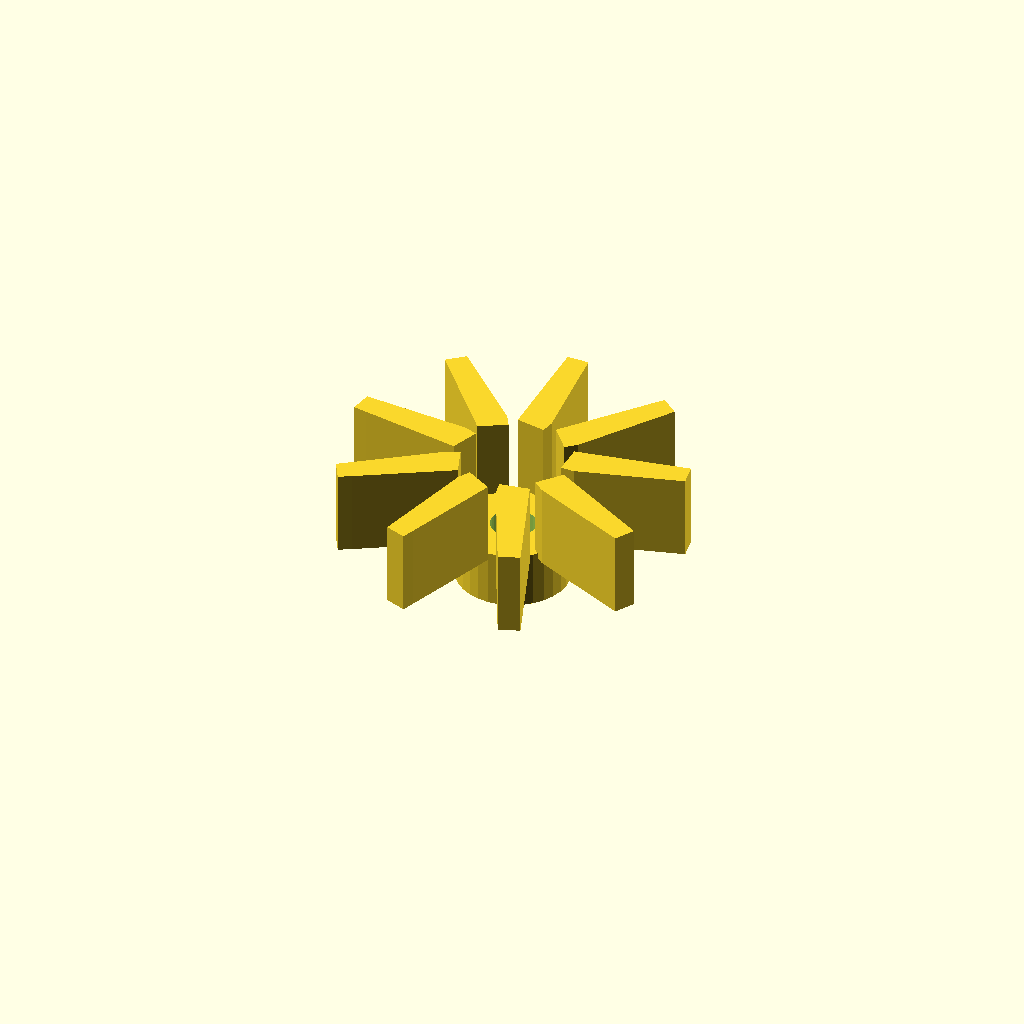
Cell 1 — every parameter at its default value.
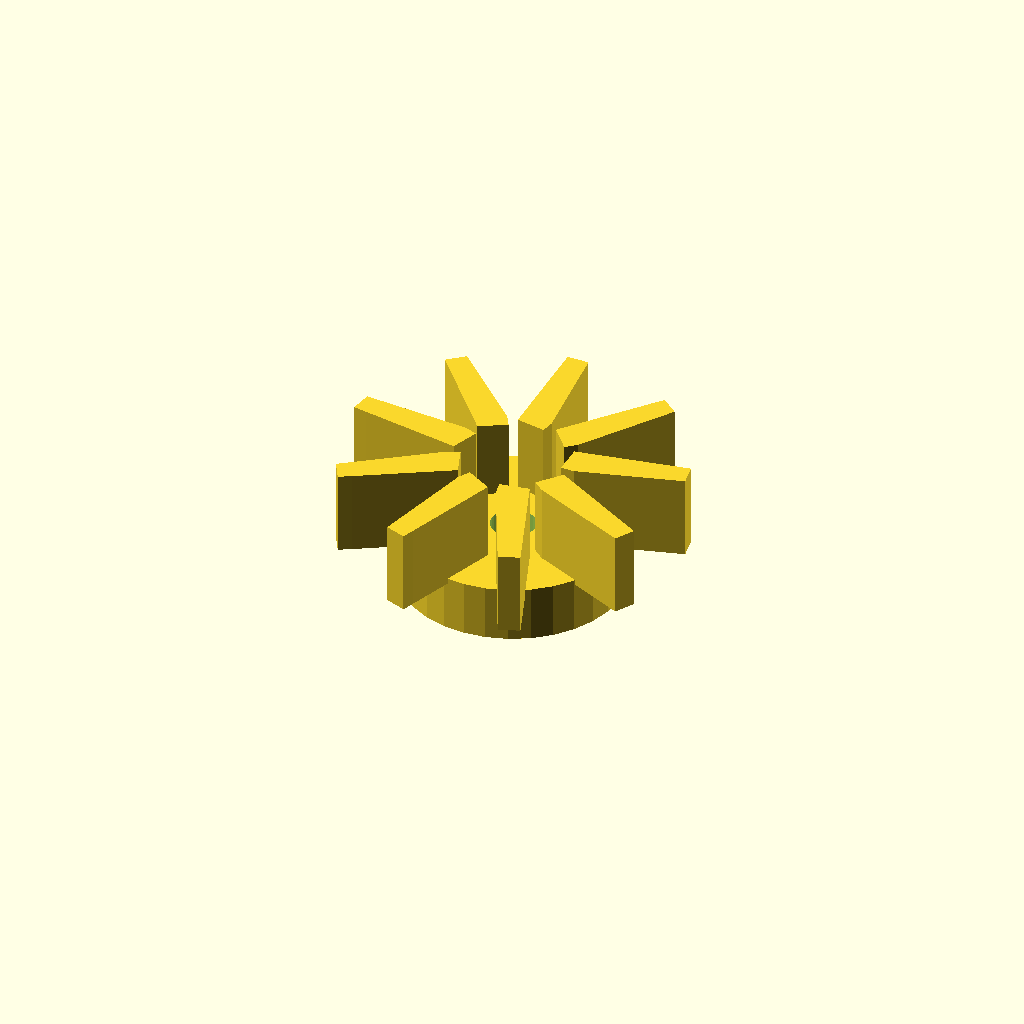
Cell 2: center_d = 39.6 (everything else at default).
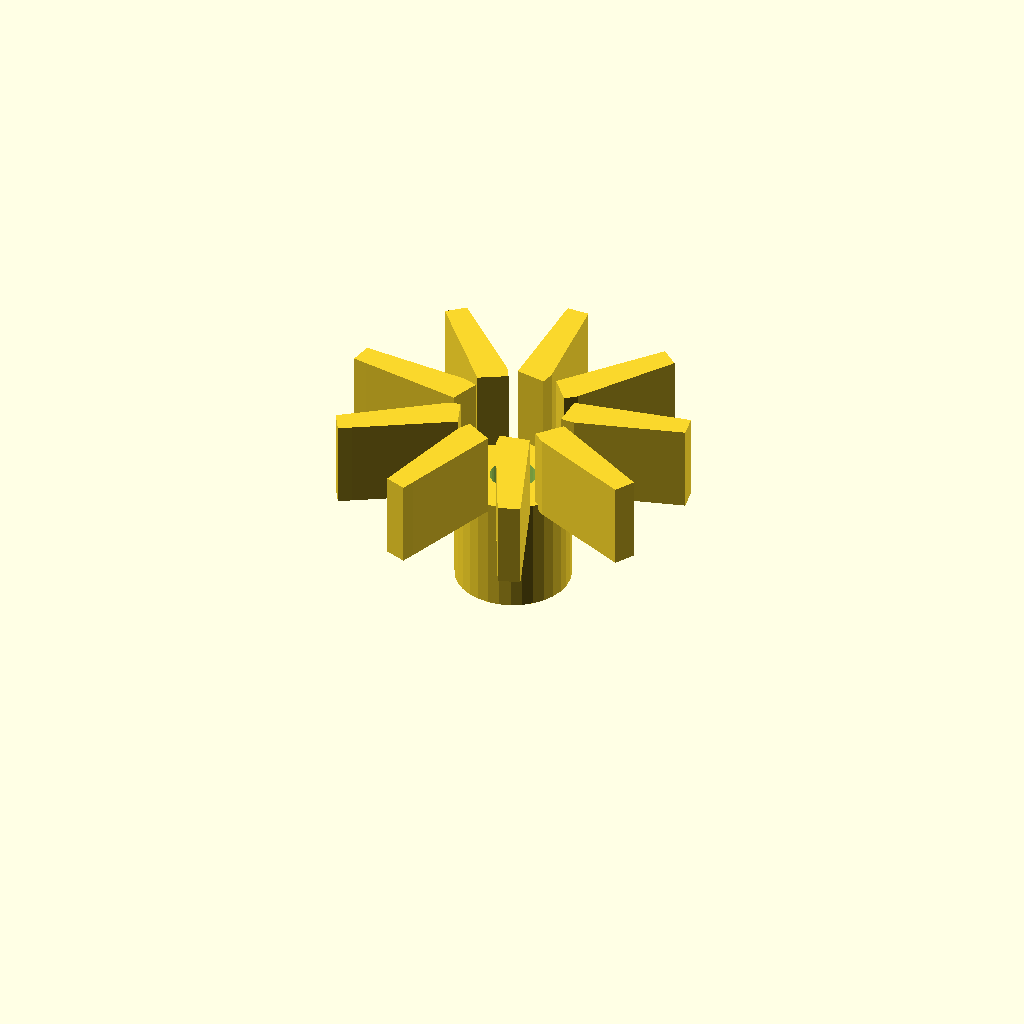
Cell 3: center_h = 20 (everything else at default).
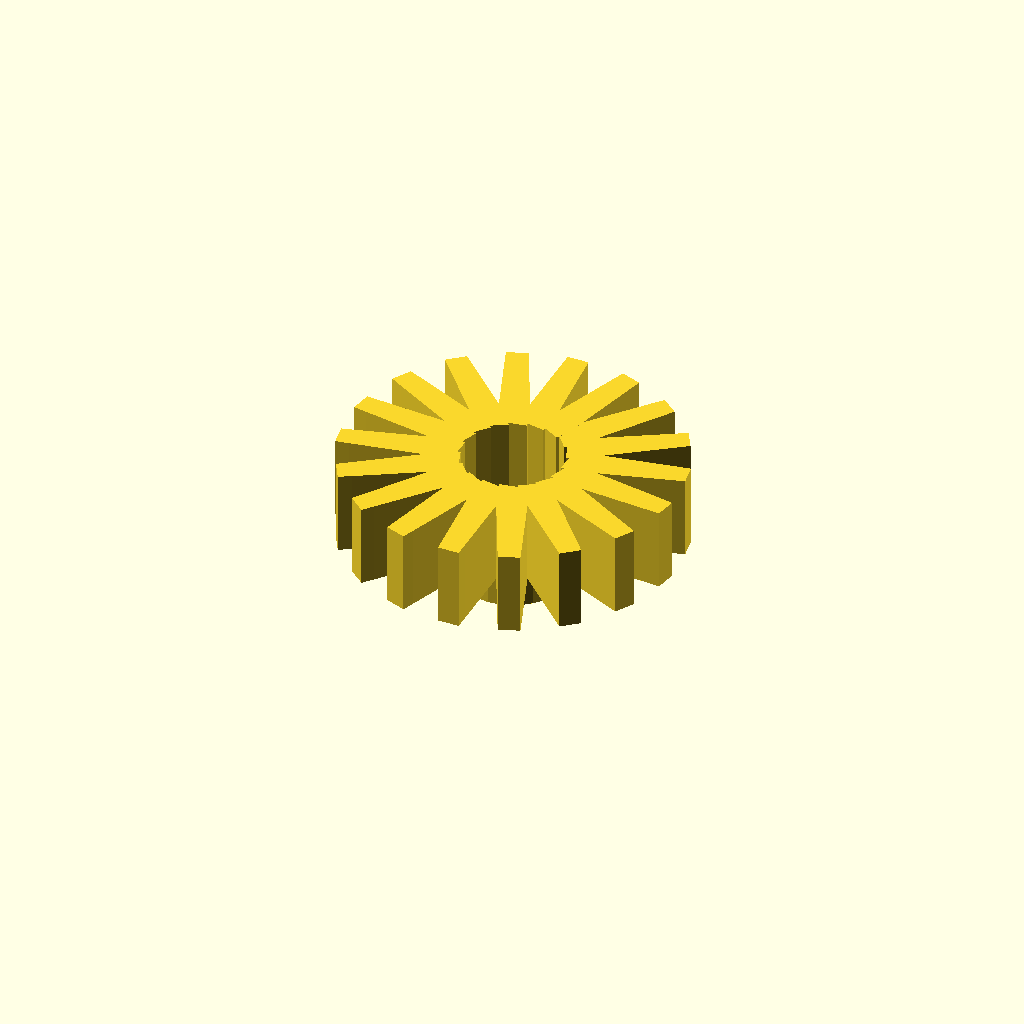
Cell 4: blade_count = 18 (everything else at default).
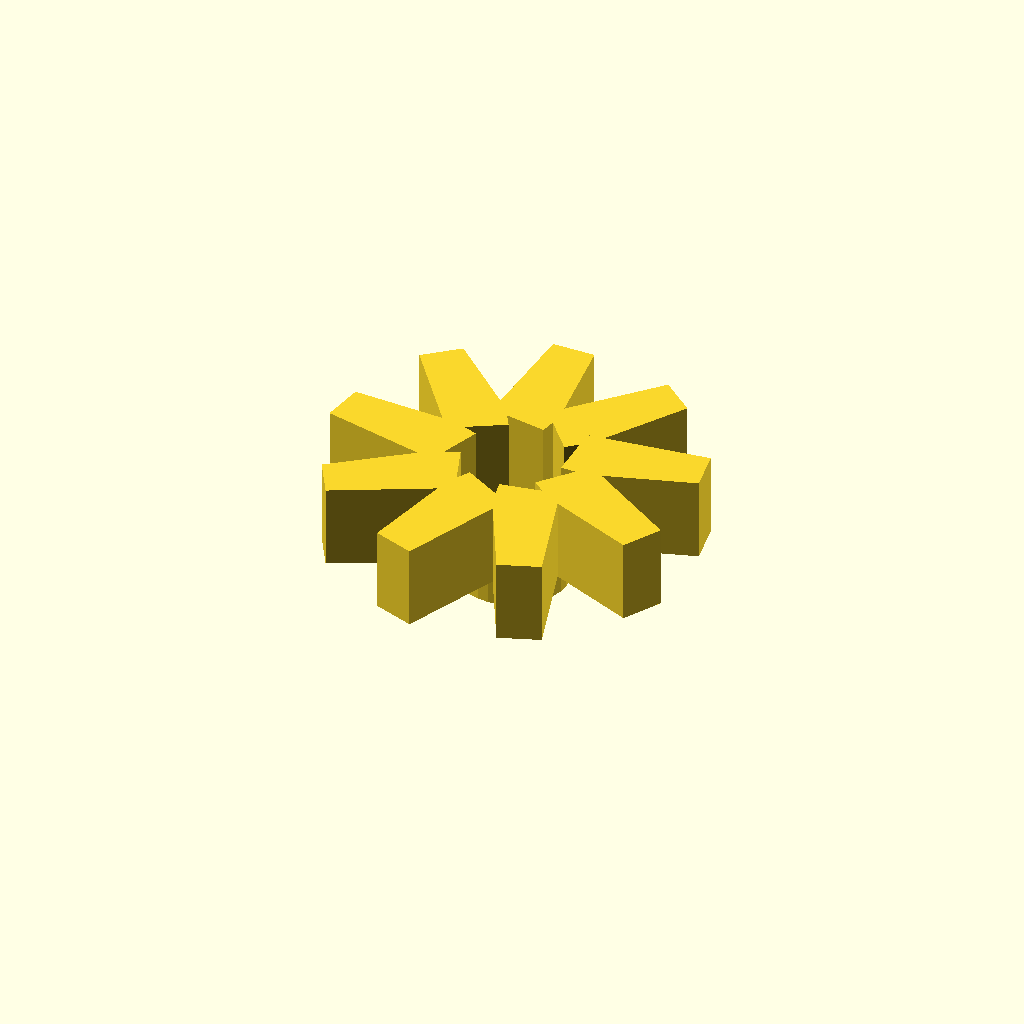
Cell 5: blade_t = 4.8 (everything else at default).
One fixed orthographic camera (rotation 55°, 0°, 25°; colour scheme Cornfield) for every cell.
The OpenSCAD source (optional_data/gen2/impellers/part_0067.scad):
$fn = 32;

// ----------------------------------------------------------------------
// Impeller: 60 mm, 9 blades, 24 mm tall
// ----------------------------------------------------------------------

// --- parameters (mm) ---
center_d = 19.8;          // hub diameter
center_h = 10;            // hub height
wheel_d = 60;             // outer diameter over the blades
blade_count = 9;          // number of blades
blade_t = 2.4;            // blade thickness
blade_h = 14;             // blade height
blade_in_r = 8.9;         // blade root radius
blade_out_r = 27.6;       // blade tip radius
sweep = 10;               // blade sweep, degrees
bore_d = 7.92;            // shaft bore

module hub() {
  cylinder(h = center_h, d = center_d);
}

module blade() {
  /* blade swept between two boxes: hull of the root and the tip section */
  hull() {
    translate([blade_in_r, 0, center_h - 1])
      cube([blade_t, blade_t * 2.2, blade_h + 1], center = false);
    rotate([0, 0, sweep])
      translate([blade_out_r, 0, center_h - 1])
        cube([blade_t, blade_t * 1.6, blade_h + 1], center = false);
  }
}

module blades() {
  for (i = [0 : blade_count - 1])
    rotate([0, 0, i * 360 / blade_count]) blade();
}

difference() {
  union() {
    hub();
    blades();
  }
  translate([0, 0, -1]) cylinder(h = center_h + blade_h + 0 + 3, d = bore_d);
}
Parameter table extracted from the source (name, type, default, range or options):
center_d: number, default 19.8
center_h: number, default 10
wheel_d: number, default 60
blade_count: number, default 9
blade_t: number, default 2.4
blade_h: number, default 14
blade_in_r: number, default 8.9
blade_out_r: number, default 27.6
sweep: number, default 10
bore_d: number, default 7.92
